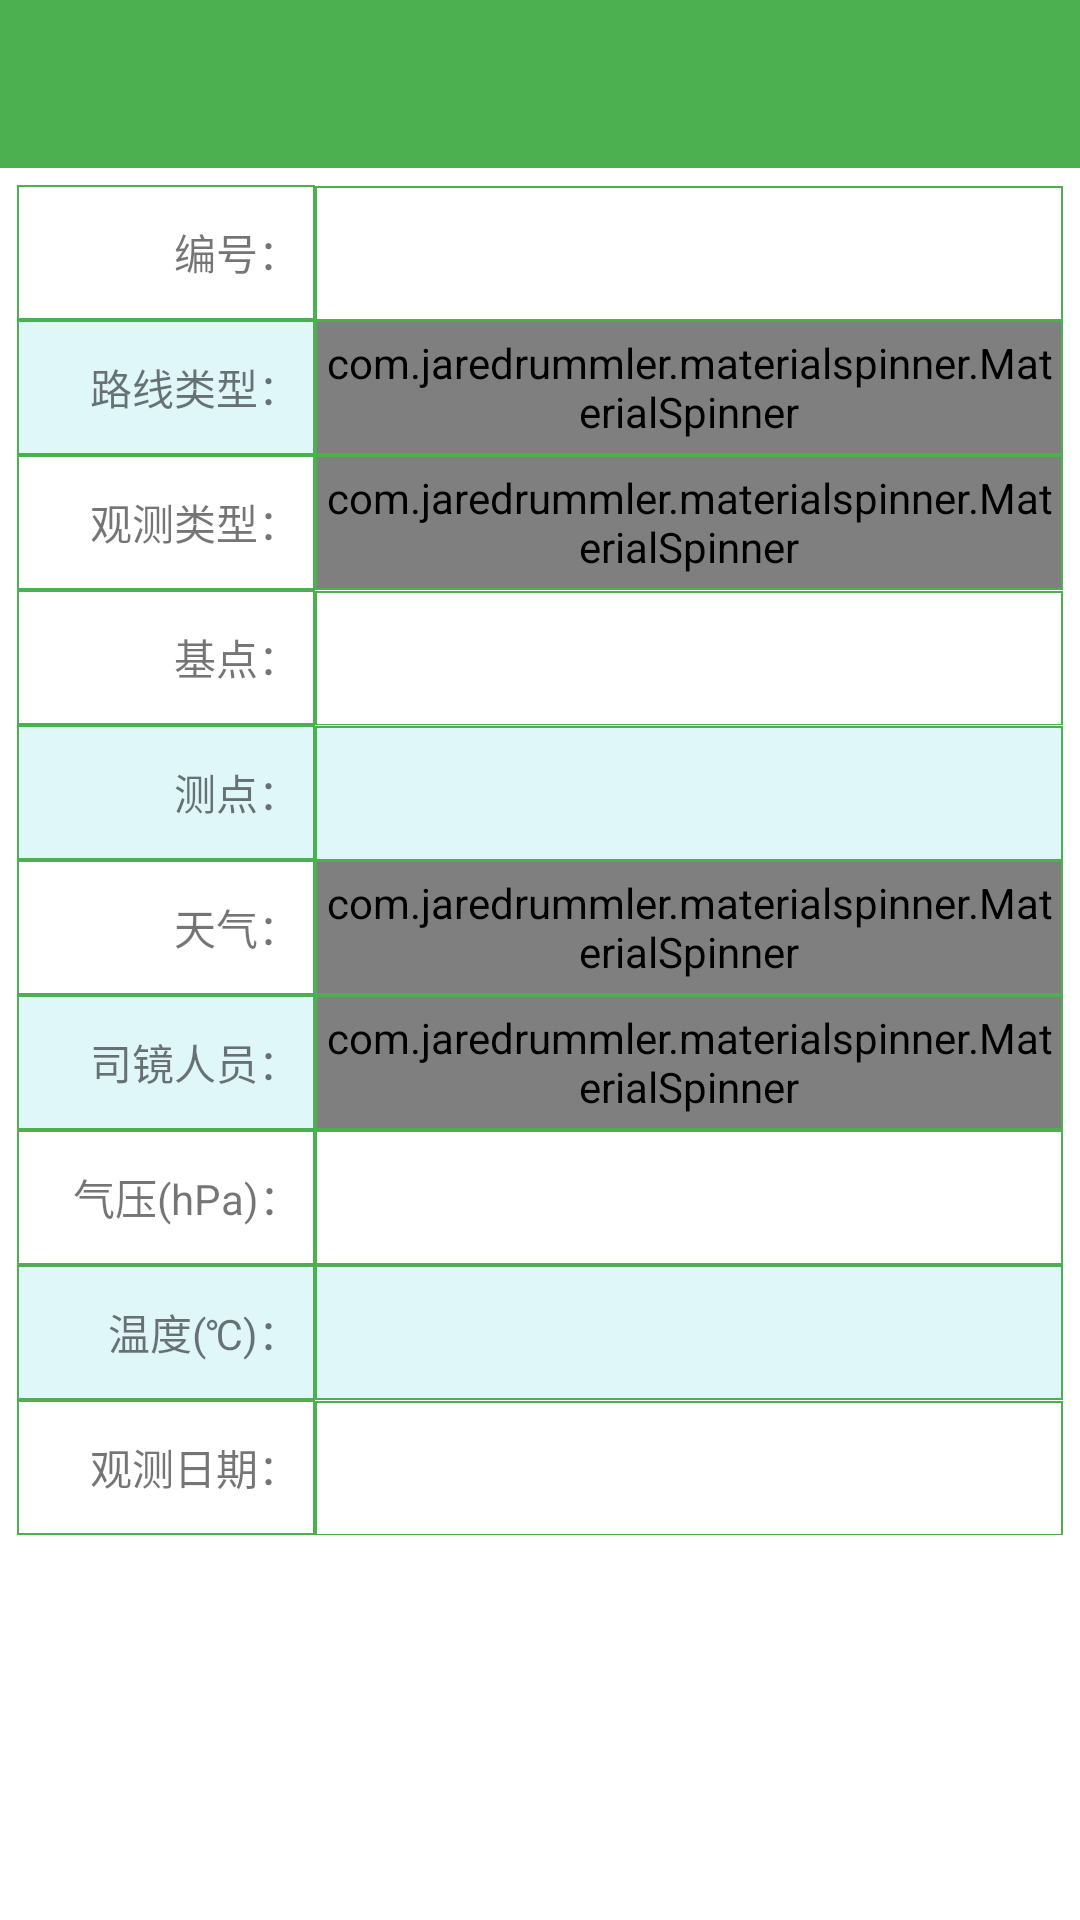

Layout XML and referenced resources for this Android screen:
<!-- AndroidManifest.xml: application theme AppTheme -->
<!-- res/layout/fragment_edit_shuizhunxian.xml -->
<?xml version="1.0" encoding="utf-8"?>
<LinearLayout xmlns:android="http://schemas.android.com/apk/res/android"
    xmlns:app="http://schemas.android.com/apk/res-auto"
    android:id="@+id/ll_edit_shuizhunxian_fragment"
    android:layout_width="match_parent"
    android:layout_height="match_parent"
    android:background="@color/white"
    android:orientation="vertical">

    <include layout="@layout/toolbar" />

    <ScrollView
        android:layout_width="match_parent"
        android:layout_height="wrap_content"
        android:fadingEdge="none"
        android:scrollbars="none">

        <TableLayout
            android:layout_width="match_parent"
            android:layout_height="wrap_content"
            android:layout_margin="5dp"
            android:padding="0.5dp">

            <TableRow>

                <TextView
                    style="@style/EditShuizhunxian"
                    android:layout_weight="1"
                    android:gravity="right|center_vertical"
                    android:paddingRight="5dp"
                    android:text="编号：" />

                <TextView
                    android:id="@+id/tv_bianhao_edit_shuizhunxian_fragment"
                    style="@style/EditShuizhunxian"
                    android:layout_weight="2.5"
                    android:gravity="left|center_vertical"
                    android:paddingLeft="5dp" />
            </TableRow>

            <TableRow android:background="@color/material_cyan_50">

                <TextView
                    style="@style/EditShuizhunxian"
                    android:layout_weight="1"
                    android:gravity="right|center_vertical"
                    android:paddingRight="5dp"
                    android:text="路线类型：" />

                <FrameLayout
                    style="@style/EditShuizhunxian"
                    android:layout_weight="2.5"
                    android:padding="0.5dp">

                    <com.jaredrummler.materialspinner.MaterialSpinner
                        android:id="@+id/spinner_route_type_edit_shuizhunxian_fragment"
                        android:layout_width="match_parent"
                        android:layout_height="match_parent"
                        app:ms_background_color="@color/material_cyan_50"
                        app:ms_dropdown_height="wrap_content"
                        app:ms_dropdown_max_height="350dp" />
                </FrameLayout>

            </TableRow>

            <TableRow>

                <TextView
                    style="@style/EditShuizhunxian"
                    android:layout_weight="1"
                    android:gravity="right|center_vertical"
                    android:paddingRight="5dp"
                    android:text="观测类型：" />


                <FrameLayout
                    style="@style/EditShuizhunxian"
                    android:layout_weight="2.5"
                    android:padding="0.5dp">

                    <com.jaredrummler.materialspinner.MaterialSpinner
                        android:id="@+id/spinner_observe_type_edit_shuizhunxian_fragment"
                        android:layout_width="match_parent"
                        android:layout_height="match_parent"
                        app:ms_background_color="@color/white"
                        app:ms_dropdown_height="wrap_content"
                        app:ms_dropdown_max_height="350dp" />
                </FrameLayout>

            </TableRow>

            <TableRow>

                <TextView
                    android:id="@+id/tv_jidianshu_edit_shuizhunxian_fragment"
                    style="@style/EditShuizhunxian"
                    android:layout_weight="1"
                    android:gravity="right|center_vertical"
                    android:paddingRight="5dp"
                    android:text="基点：" />

                <TextView
                    android:id="@+id/tv_jidian_edit_shuizhunxian_fragment"
                    style="@style/EditShuizhunxian"
                    android:layout_weight="2.5"
                    android:gravity="left|center_vertical"
                    android:paddingLeft="5dp" />

            </TableRow>

            <TableRow android:background="@color/material_cyan_50">

                <TextView
                    android:id="@+id/tv_cedianshu_edit_shuizhunxian_fragment"
                    style="@style/EditShuizhunxian"
                    android:layout_weight="1"
                    android:gravity="right|center_vertical"
                    android:paddingRight="5dp"
                    android:text="测点：" />

                <TextView
                    android:id="@+id/tv_cedian_edit_shuizhunxian_fragment"
                    style="@style/EditShuizhunxian"
                    android:layout_weight="2.5"
                    android:gravity="left|center_vertical"
                    android:paddingLeft="5dp" />

            </TableRow>

            <TableRow>

                <TextView
                    style="@style/EditShuizhunxian"
                    android:layout_weight="1"
                    android:gravity="right|center_vertical"
                    android:paddingRight="5dp"
                    android:text="天气：" />

                <FrameLayout
                    style="@style/EditShuizhunxian"
                    android:layout_weight="2.5"
                    android:padding="0.5dp">

                    <com.jaredrummler.materialspinner.MaterialSpinner
                        android:id="@+id/spinner_weather_edit_shuizhunxian_fragment"
                        android:layout_width="match_parent"
                        android:layout_height="match_parent"
                        app:ms_dropdown_height="wrap_content"
                        app:ms_dropdown_max_height="350dp" />
                </FrameLayout>

            </TableRow>

            <TableRow android:background="@color/material_cyan_50">

                <TextView
                    style="@style/EditShuizhunxian"
                    android:layout_weight="1"
                    android:gravity="right|center_vertical"
                    android:paddingRight="5dp"
                    android:text="司镜人员：" />

                <FrameLayout
                    style="@style/EditShuizhunxian"
                    android:layout_weight="2.5"
                    android:padding="0.5dp">

                    <com.jaredrummler.materialspinner.MaterialSpinner
                        android:id="@+id/spinner_staff_edit_shuizhunxian_fragment"
                        android:layout_width="match_parent"
                        android:layout_height="match_parent"
                        app:ms_background_color="@color/material_cyan_50"
                        app:ms_dropdown_height="wrap_content"
                        app:ms_dropdown_max_height="350dp" />
                </FrameLayout>

            </TableRow>

            <TableRow>

                <TextView
                    style="@style/EditShuizhunxian"
                    android:layout_weight="1"
                    android:gravity="right|center_vertical"
                    android:paddingRight="5dp"
                    android:text="气压(hPa)：" />

                <FrameLayout
                    style="@style/EditShuizhunxian"
                    android:layout_weight="2.5"
                    android:background="@null">

                    <EditText
                        android:id="@+id/et_pressure_edit_shuizhunxian_fragment"
                        android:layout_width="match_parent"
                        android:layout_height="match_parent"
                        android:background="@drawable/rect_bg_stroke_table"
                        android:inputType="numberDecimal"
                        android:singleLine="true" />
                </FrameLayout>

            </TableRow>

            <TableRow android:background="@color/material_cyan_50">

                <TextView
                    style="@style/EditShuizhunxian"
                    android:layout_weight="1"
                    android:gravity="right|center_vertical"
                    android:paddingRight="5dp"
                    android:text="温度(℃)：" />

                <FrameLayout
                    style="@style/EditShuizhunxian"
                    android:layout_weight="2.5"
                    android:background="@null">

                    <EditText
                        android:id="@+id/et_temperature_edit_shuizhunxian_fragment"
                        android:layout_width="match_parent"
                        android:layout_height="match_parent"
                        android:background="@drawable/rect_bg_stroke_table"
                        android:inputType="numberSigned"
                        android:singleLine="true" />
                </FrameLayout>

            </TableRow>

            <TableRow>

                <TextView
                    style="@style/EditShuizhunxian"
                    android:layout_weight="1"
                    android:gravity="right|center_vertical"
                    android:paddingRight="5dp"
                    android:text="观测日期：" />

                <TextView
                    android:id="@+id/tv_date_edit_shuizhunxian_fragment"
                    style="@style/EditShuizhunxian"
                    android:layout_weight="2.5"
                    android:gravity="left|center_vertical"
                    android:paddingLeft="5dp" />
            </TableRow>

            <Space
                android:layout_width="match_parent"
                android:layout_height="200dp" />

        </TableLayout>
    </ScrollView>
</LinearLayout>
<!-- res/layout/toolbar.xml (included above) -->
<?xml version="1.0" encoding="utf-8"?>
<android.support.design.widget.AppBarLayout xmlns:android="http://schemas.android.com/apk/res/android"
    xmlns:app="http://schemas.android.com/apk/res-auto"
    android:id="@+id/appbar_toolbar"
    android:layout_width="match_parent"
    android:layout_height="wrap_content"
    android:theme="@style/AppTheme.AppBarOverlay">

    <android.support.v7.widget.Toolbar
        android:id="@+id/toolbar_toolbar"
        android:layout_width="match_parent"
        android:layout_height="wrap_content"
        android:background="?attr/colorPrimary"
        android:fitsSystemWindows="true"
        app:popupTheme="@style/AppTheme.PopupOverlay" />

</android.support.design.widget.AppBarLayout>
<!-- resources referenced by this layout -->
<resources>
  <color name="material_cyan_50">#e0f7fa</color>
  <color name="white">#FFF</color>
  <!-- drawable rect_bg_stroke_table (drawable) -->
  <?xml version="1.0" encoding="utf-8"?>
  <shape xmlns:android="http://schemas.android.com/apk/res/android"
      android:shape="rectangle">
      
      <solid android:color="#0000" />
      
      <padding
          android:bottom="0dp"
          android:left="0dp"
          android:right="0dp"
          android:top="0dp" />
      
      <corners android:radius="0dp" />
  
      <stroke
          android:width="0.5dp"
          android:color="@color/base_color" />
  </shape>
  <style name="AppTheme.AppBarOverlay" parent="ThemeOverlay.AppCompat.Dark.ActionBar" />
  <style name="AppTheme.PopupOverlay" parent="ThemeOverlay.AppCompat.Light" />
  <style name="EditShuizhunxian">
          <item name="android:background">@drawable/rect_bg_stroke_table</item>
          <item name="android:layout_width">0dp</item>
          <item name="android:layout_height">45dp</item>
  
      </style>
  <style name="AppTheme" parent="Theme.AppCompat.Light.DarkActionBar">
          
          <item name="colorPrimary">@color/colorPrimary</item>
          <item name="colorPrimaryDark">@color/colorPrimaryDark</item>
          <item name="colorAccent">@color/colorAccent</item>
          <item name="colorControlHighlight">@color/colorAccent</item>
          <item name="windowActionBar">false</item>
          <item name="windowNoTitle">true</item>
      </style>
  <color name="base_color">#4CAF50</color>
  <color name="colorPrimary">#4CAF50</color>
  <color name="colorPrimaryDark">#4CAF50</color>
  <color name="colorAccent">#4CAF50</color>
</resources>
